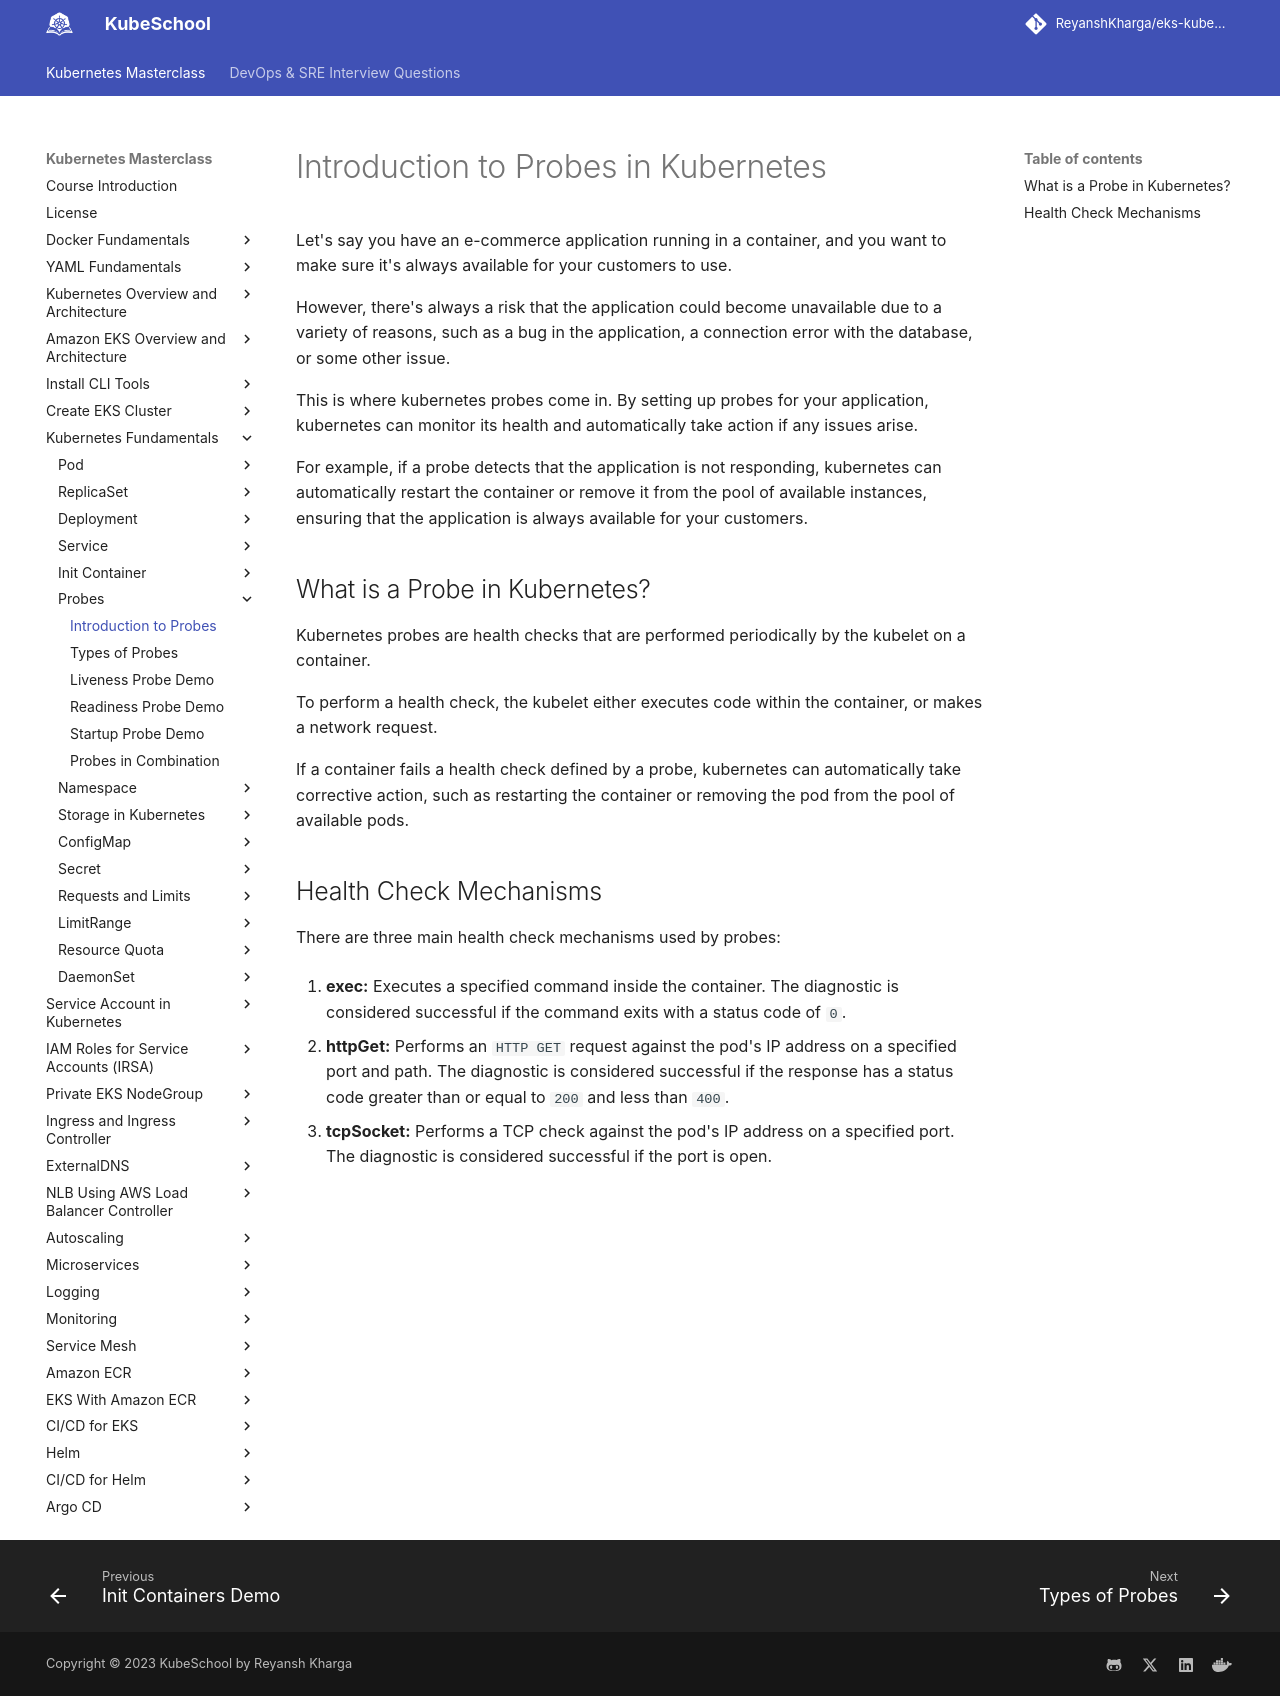

repository: ReyanshKharga/kloudkoncepts · page: kubernetes-on-eks/kubernetes-fundamentals/probes/introduction-to-probes/index.html · generator: mkdocs

---
description: Get started with Kubernetes Probes in our comprehensive introduction. Understand how probes improve container health and reliability.
---

# Introduction to Probes in Kubernetes

Let's say you have an e-commerce application running in a container, and you want to make sure it's always available for your customers to use.

However, there's always a risk that the application could become unavailable due to a variety of reasons, such as a bug in the application, a connection error with the database, or some other issue.

This is where kubernetes probes come in. By setting up probes for your application, kubernetes can monitor its health and automatically take action if any issues arise.

For example, if a probe detects that the application is not responding, kubernetes can automatically restart the container or remove it from the pool of available instances, ensuring that the application is always available for your customers.


## What is a Probe in Kubernetes?

Kubernetes probes are health checks that are performed periodically by the kubelet on a container.

To perform a health check, the kubelet either executes code within the container, or makes a network request.

If a container fails a health check defined by a probe, kubernetes can automatically take corrective action, such as restarting the container or removing the pod from the pool of available pods.


## Health Check Mechanisms

There are three main health check mechanisms used by probes:

1. **exec:** Executes a specified command inside the container. The diagnostic is considered successful if the command exits with a status code of `0`.

2. **httpGet:** Performs an `HTTP GET` request against the pod's IP address on a specified port and path. The diagnostic is considered successful if the response has a status code greater than or equal to `200` and less than `400`.

3. **tcpSocket:** Performs a TCP check against the pod's IP address on a specified port. The diagnostic is considered successful if the port is open.
